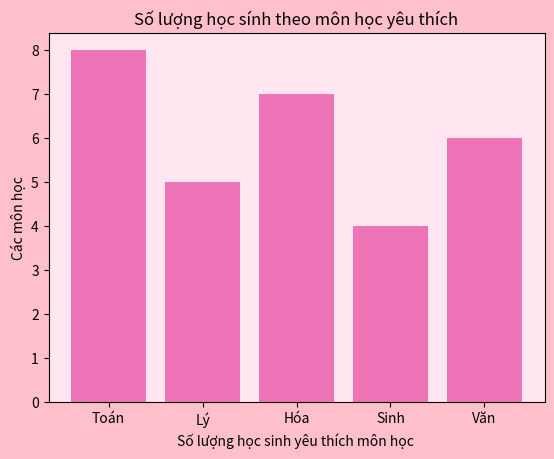

Source code (Python):
# Bài 1: Biểu đồ cột về số lượng học sinh theo môn học yêu thích
  # Một lớp có số học sinh yêu thích các môn học như sau: Toán: 8, Lý: 5, Hóa: 7, Sinh: 4, Văn: 6
  # Vẽ biểu đồ cột thể hiện dữ liệu trên
  # Thêm tiêu đề và nhãn cho các trục
import matplotlib.pyplot as plt
cacmonhoc = ['Toán','Lý','Hóa','Sinh','Văn']
soluong = [8,5,7,4,6]
fig,ax = plt.subplots()
plt.bar(cacmonhoc,soluong,color = '#ee74b7')
plt.xlabel('Số lượng học sinh yêu thích môn học ')
plt.ylabel('Các môn học')
plt.title('Số lượng học sính theo môn học yêu thích')
ax.set_facecolor('#ffe6f0')
fig.patch.set_facecolor('pink')
plt.show()
